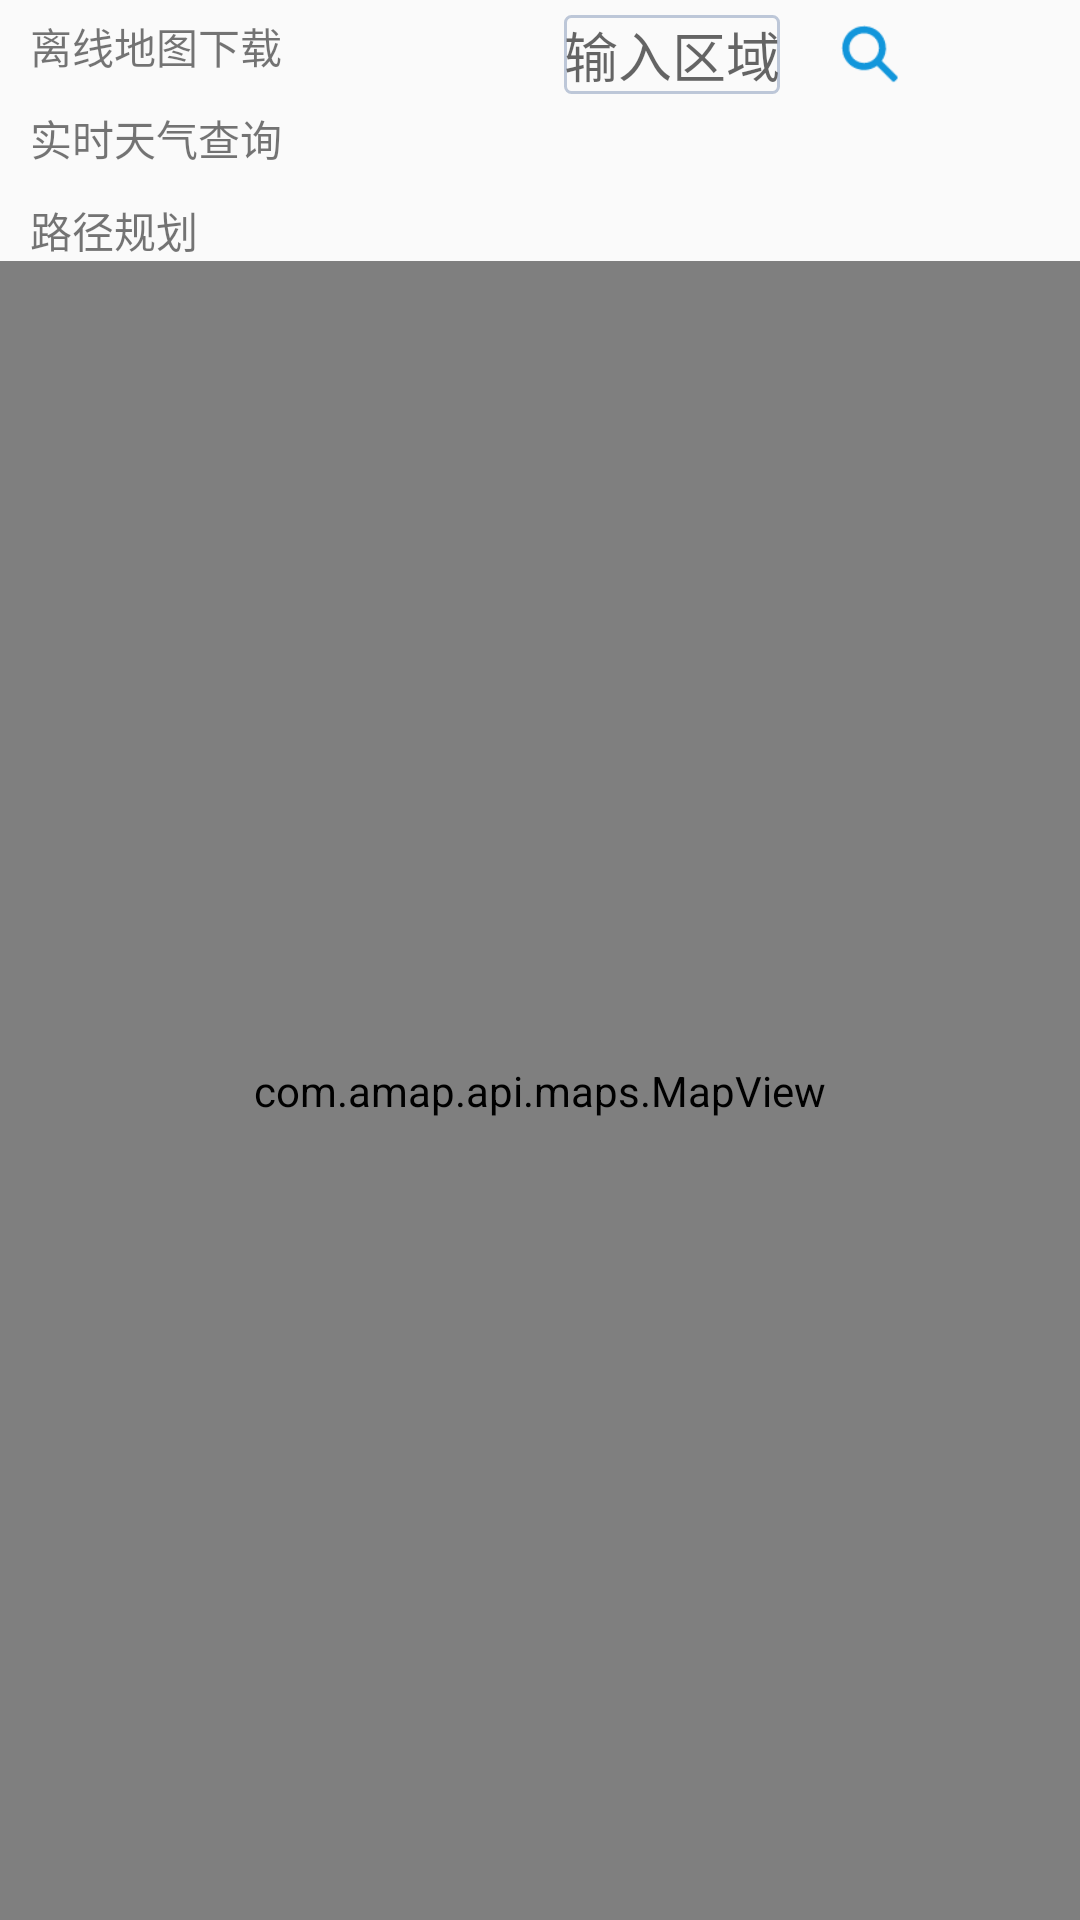

Android layout source for this screen:
<!-- AndroidManifest.xml: application theme AppTheme -->
<!-- res/layout/activity_main.xml -->
<?xml version="1.0" encoding="utf-8"?>
<LinearLayout xmlns:android="http://schemas.android.com/apk/res/android"
    android:layout_width="match_parent"
    android:layout_height="match_parent"
    android:orientation="vertical">

    <RelativeLayout
        android:layout_width="match_parent"
        android:layout_height="wrap_content">

        <LinearLayout
            android:layout_width="wrap_content"
            android:layout_height="wrap_content"
            android:orientation="vertical"
            android:layout_marginTop="5dp"
            android:layout_marginLeft="10dp">
            <TextView
                android:id="@+id/tv_download_offline_map"
                android:layout_width="wrap_content"
                android:layout_height="wrap_content"
                android:clickable="true"
                android:onClick="downLoadOfflineMap"
                android:text="离线地图下载"/>

            <TextView
                android:id="@+id/tv_check_temperature"
                android:layout_width="wrap_content"
                android:layout_height="wrap_content"
                android:clickable="true"
                android:layout_marginTop="10dp"
                android:onClick="checkTemperature"
                android:text="实时天气查询"/>

            <TextView
                android:id="@+id/tv_route_select"
                android:layout_width="wrap_content"
                android:layout_height="wrap_content"
                android:clickable="true"
                android:layout_marginTop="10dp"
                android:onClick="selectRoute"
                android:text="路径规划"/>
        </LinearLayout>

        <LinearLayout
            android:layout_width="wrap_content"
            android:layout_height="wrap_content"
            android:orientation="horizontal"
            android:layout_alignParentRight="true"
            android:layout_marginRight="60dp"
            android:layout_marginTop="5dp">
            <EditText
                android:id="@+id/edt_input"
                android:layout_width="wrap_content"
                android:layout_height="wrap_content"
                android:gravity="center_vertical"
                android:hint="输入区域"
                android:background="@drawable/edit_text_background"
                android:layout_marginRight="20dp"/>
            <ImageView
                android:id="@+id/img_search"
                android:layout_width="20dp"
                android:layout_height="20dp"
                android:src="@mipmap/search"
                android:clickable="true"
                android:onClick="checkArea"
                android:layout_gravity="center_vertical"
                />
        </LinearLayout>
    </RelativeLayout>
    <FrameLayout
        android:layout_width="match_parent"
        android:layout_height="match_parent">

        <com.amap.api.maps.MapView
            android:id="@+id/map"
            android:layout_width="match_parent"
            android:layout_height="match_parent">
        </com.amap.api.maps.MapView>
    </FrameLayout>

</LinearLayout>
<!-- resources referenced by this layout -->
<resources>
  <!-- drawable edit_text_background (drawable) -->
  <?xml version="1.0" encoding="utf-8"?>
      <shape xmlns:android="http://schemas.android.com/apk/res/android">
          <solid android:color="@android:color/transparent" />
          <corners android:radius="2dip"/>
          <stroke
              android:width="1dip"
              android:color="#BDC7D8" />
      </shape>
  <!-- mipmap search: png bitmap (mipmap-mdpi, 1074 bytes) -->
  <style name="AppTheme" parent="Theme.AppCompat.Light.DarkActionBar">
          
          <item name="colorPrimary">@color/colorPrimary</item>
          <item name="colorPrimaryDark">@color/colorPrimaryDark</item>
          <item name="colorAccent">@color/colorAccent</item>
      </style>
  <color name="colorPrimary">#3F51B5</color>
  <color name="colorPrimaryDark">#303F9F</color>
  <color name="colorAccent">#FF4081</color>
</resources>
